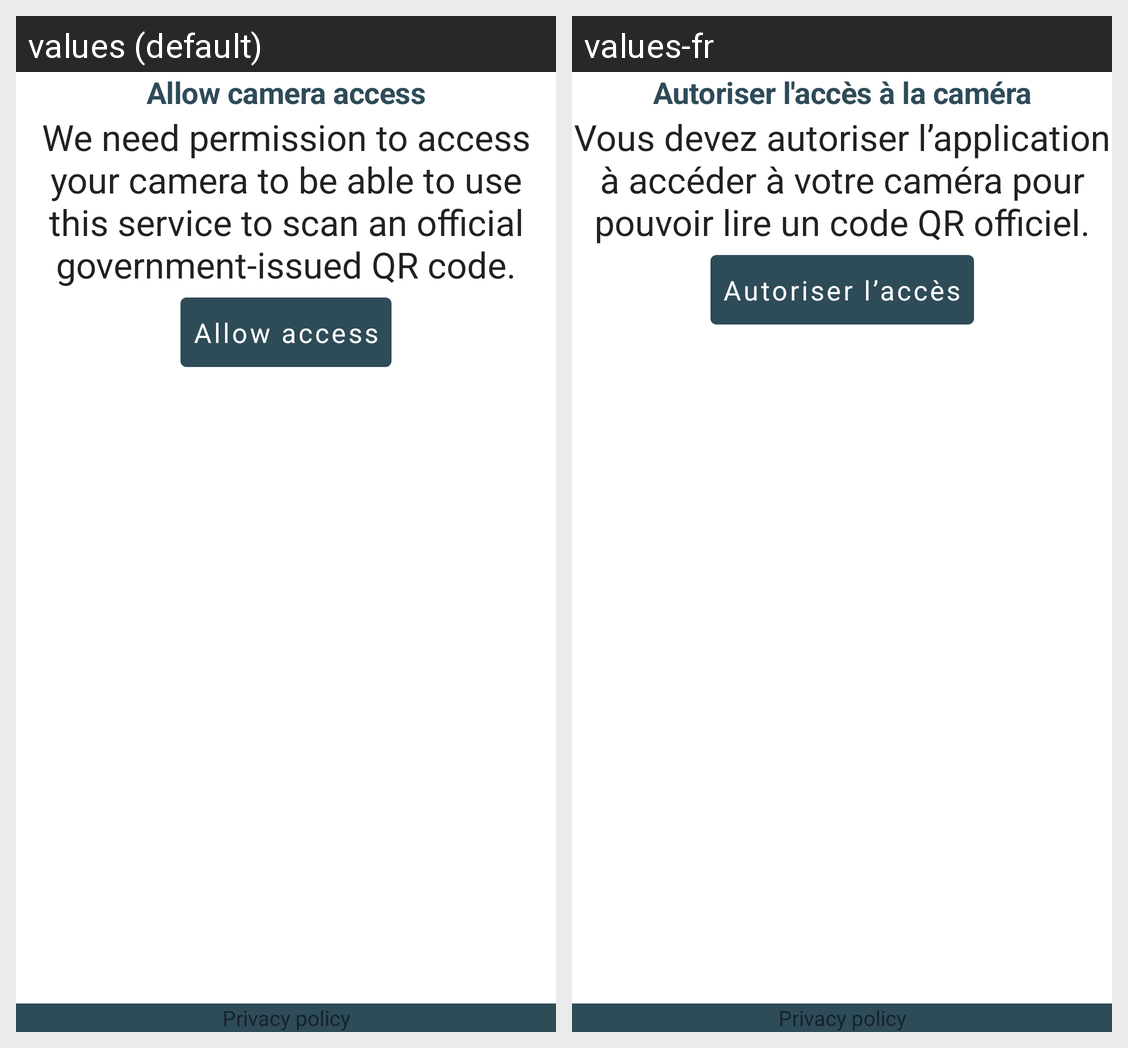

Here is an Android app screen in its default locale and in the app's own translations. Write out the translated-string differences for the strings that appear on this screen.
Android screen res/layout/fragment_onboarding.xml rendered under 2 locales, left to right: values (default), values-fr. Device: Nexus 5 (rendered at 1080×1920; each locale shown at half size, 540×960, under a caption strip naming it); theme Theme.YK_VAX.Splash.
Strings drawn on this screen, with the default value and each locale's value (text and hints the layout hard-codes, and strings that could not be matched under every locale, appear in the picture but are not listed):

yk_btn_allow_camera_access
  values: Allow access
  values-fr: Autoriser l’accès

yk_camera_permission_title
  values: Allow camera access
  values-fr: Autoriser l'accès à la caméra

yk_camera_permission_message
  values: We need permission to access your camera to be able to use this service to scan an official government-issued QR code.
  values-fr: Vous devez autoriser l’application à accéder à votre caméra pour pouvoir lire un code QR officiel.

btn_privacy_policy
  values: Privacy policy
  values-fr: Privacy policy  [not translated; the default value is used]
